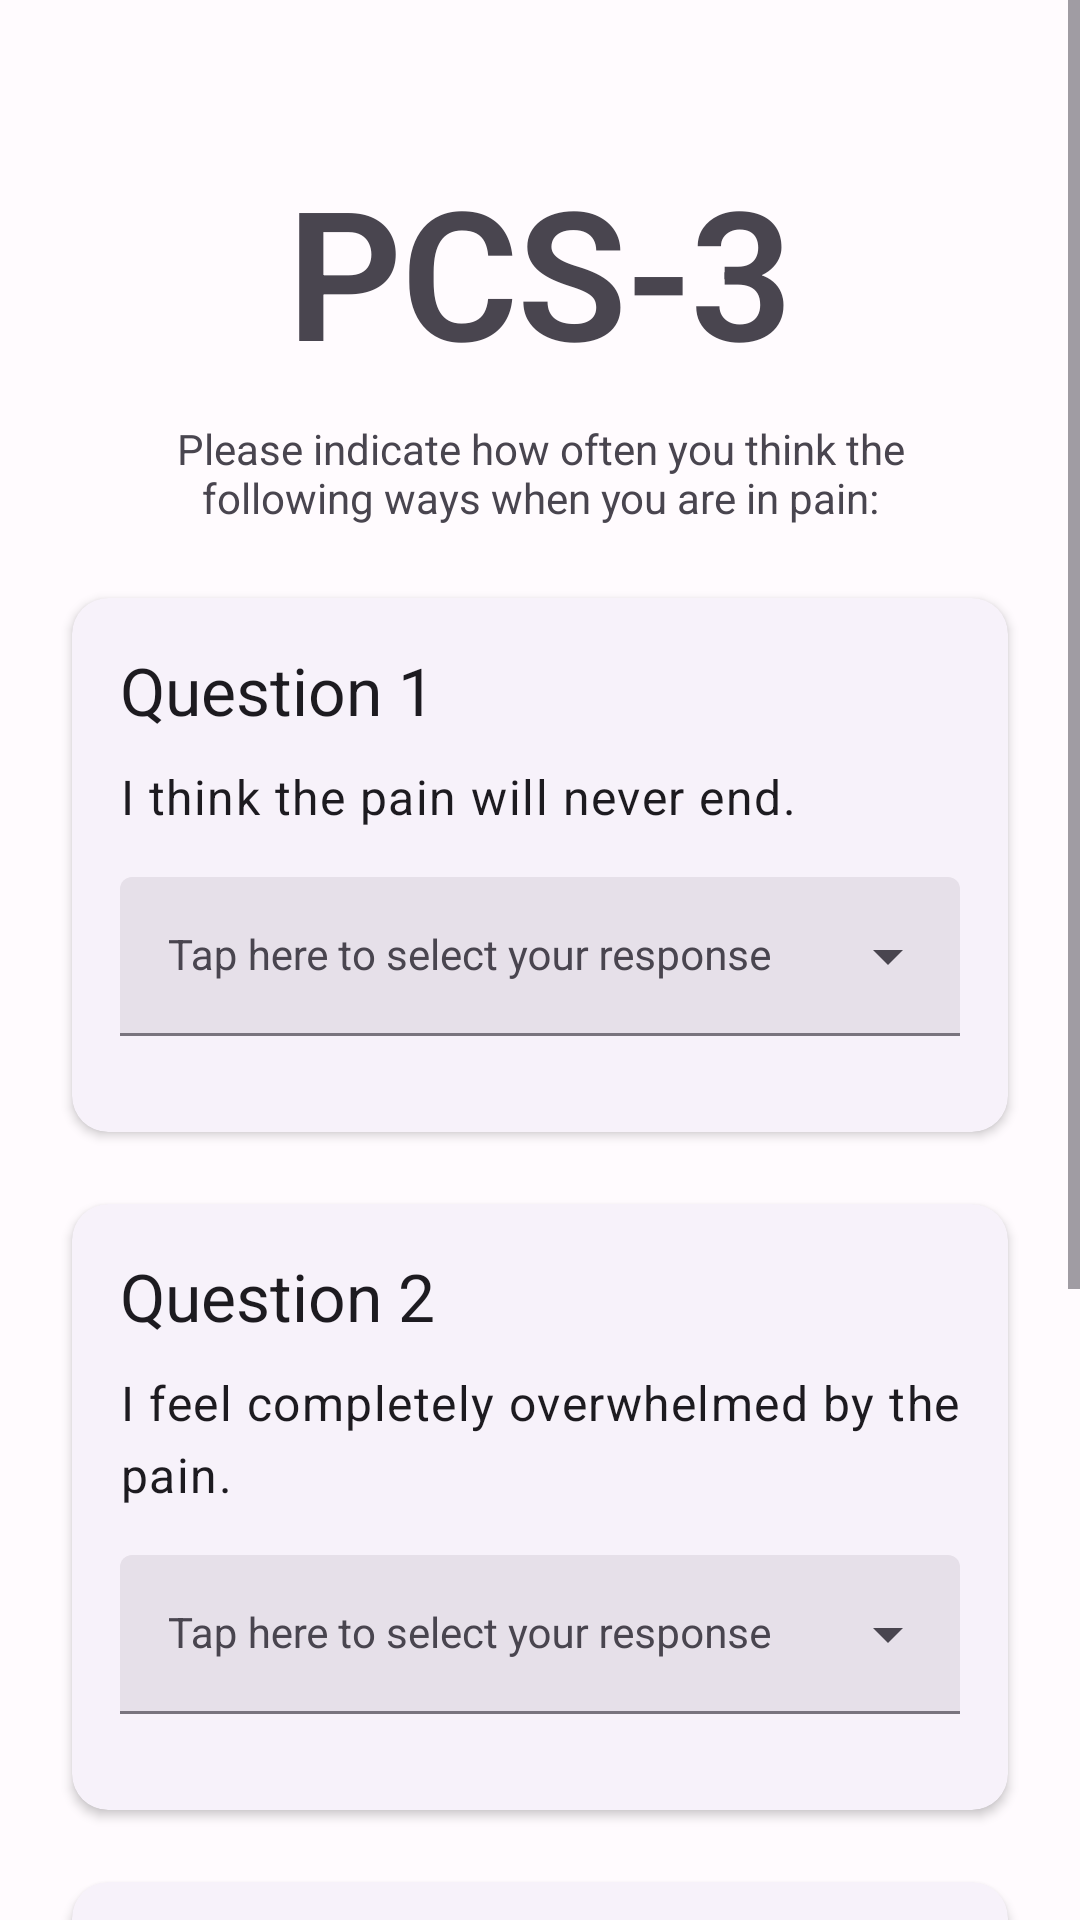

Android layout source for this screen:
<!-- AndroidManifest.xml: application theme AppTheme -->
<!-- res/layout/questionnaire_pcs3_daily.xml -->
<?xml version="1.0" encoding="utf-8"?>
<androidx.constraintlayout.widget.ConstraintLayout xmlns:android="http://schemas.android.com/apk/res/android"
    xmlns:app="http://schemas.android.com/apk/res-auto"
    xmlns:tools="http://schemas.android.com/tools"
    android:layout_width="match_parent"
    android:layout_height="match_parent"
    tools:context=".dailySurveys.Pcs3DailyFragment">

    <ScrollView
        android:layout_width="match_parent"
        android:layout_height="match_parent"
        app:layout_constraintBottom_toBottomOf="parent"
        app:layout_constraintEnd_toEndOf="parent"
        app:layout_constraintStart_toStartOf="parent"
        app:layout_constraintTop_toTopOf="parent">

        <LinearLayout
            android:layout_width="match_parent"
            android:layout_height="wrap_content"
            android:gravity="center"
            android:orientation="vertical">

            <TextView
                android:id="@+id/heading"
                style="@style/TextAppearance.MaterialComponents.Headline2"
                android:layout_width="match_parent"
                android:layout_height="wrap_content"
                android:layout_marginTop="50dp"
                android:gravity="center"
                android:text="PCS-3"
                android:textStyle="bold" />

            <TextView
                android:id="@+id/instructions"
                android:layout_width="wrap_content"
                android:layout_height="wrap_content"
                android:layout_marginLeft="50dp"
                android:layout_marginTop="10dp"
                android:layout_marginRight="50dp"
                android:gravity="center"
                android:text="Please indicate how often you think the following ways when you are in pain:" />

            <com.google.android.material.card.MaterialCardView
                style="@style/Widget.Material3.CardView.Elevated"
                android:layout_width="match_parent"
                android:layout_height="wrap_content"
                android:layout_marginStart="24dp"
                android:layout_marginTop="24dp"
                android:layout_marginEnd="24dp"
                app:cardElevation="2dp"
                app:contentPadding="16dp">

                <LinearLayout
                    android:layout_width="match_parent"
                    android:layout_height="match_parent"
                    android:orientation="vertical">

                    <TextView
                        style="@style/TextAppearance.Material3.TitleLarge"
                        android:layout_width="wrap_content"
                        android:layout_height="wrap_content"
                        android:text="Question 1" />

                    <TextView
                        style="@style/TextAppearance.Material3.BodyLarge"
                        android:layout_width="wrap_content"
                        android:layout_height="wrap_content"
                        android:layout_marginTop="10dp"
                        android:text="I think the pain will never end." />

                    <com.google.android.material.textfield.TextInputLayout
                        android:id="@+id/q1"
                        style="@style/Widget.Material3.TextInputLayout.FilledBox.ExposedDropdownMenu"
                        android:layout_width="match_parent"
                        android:layout_height="wrap_content"
                        android:layout_marginTop="16dp"
                        android:layout_marginBottom="16dp"
                        android:hint="Tap here to select your response">

                        <AutoCompleteTextView
                            style="@style/Widget.MaterialComponents.TextInputLayout.OutlinedBox"
                            android:layout_width="match_parent"
                            android:layout_height="wrap_content"
                            android:inputType="none"
                            app:simpleItems="@array/ThoughtsAboutPain_responses_array" />

                    </com.google.android.material.textfield.TextInputLayout>

                </LinearLayout>

            </com.google.android.material.card.MaterialCardView>

            <com.google.android.material.card.MaterialCardView
                style="@style/Widget.Material3.CardView.Elevated"
                android:layout_width="match_parent"
                android:layout_height="wrap_content"
                android:layout_marginStart="24dp"
                android:layout_marginTop="24dp"
                android:layout_marginEnd="24dp"
                app:cardElevation="2dp"
                app:contentPadding="16dp">

                <LinearLayout
                    android:layout_width="match_parent"
                    android:layout_height="match_parent"
                    android:orientation="vertical">

                    <TextView
                        style="@style/TextAppearance.Material3.TitleLarge"
                        android:layout_width="wrap_content"
                        android:layout_height="wrap_content"
                        android:text="Question 2" />

                    <TextView
                        style="@style/TextAppearance.Material3.BodyLarge"
                        android:layout_width="wrap_content"
                        android:layout_height="wrap_content"
                        android:layout_marginTop="10dp"
                        android:text="I feel completely overwhelmed by the pain." />

                    <com.google.android.material.textfield.TextInputLayout
                        android:id="@+id/q2"
                        style="@style/Widget.Material3.TextInputLayout.FilledBox.ExposedDropdownMenu"
                        android:layout_width="match_parent"
                        android:layout_height="wrap_content"
                        android:layout_marginTop="16dp"
                        android:layout_marginBottom="16dp"
                        android:hint="Tap here to select your response">

                        <AutoCompleteTextView
                            style="@style/Widget.MaterialComponents.TextInputLayout.OutlinedBox"
                            android:layout_width="match_parent"
                            android:layout_height="wrap_content"
                            android:inputType="none"
                            app:simpleItems="@array/ThoughtsAboutPain_responses_array" />

                    </com.google.android.material.textfield.TextInputLayout>

                </LinearLayout>

            </com.google.android.material.card.MaterialCardView>

            <com.google.android.material.card.MaterialCardView
                style="@style/Widget.Material3.CardView.Elevated"
                android:layout_width="match_parent"
                android:layout_height="wrap_content"
                android:layout_marginStart="24dp"
                android:layout_marginTop="24dp"
                android:layout_marginEnd="24dp"
                app:cardElevation="2dp"
                app:contentPadding="16dp">

                <LinearLayout
                    android:layout_width="match_parent"
                    android:layout_height="match_parent"
                    android:orientation="vertical">

                    <TextView
                        style="@style/TextAppearance.Material3.TitleLarge"
                        android:layout_width="wrap_content"
                        android:layout_height="wrap_content"
                        android:text="Question 3" />

                    <TextView
                        style="@style/TextAppearance.Material3.BodyLarge"
                        android:layout_width="wrap_content"
                        android:layout_height="wrap_content"
                        android:layout_marginTop="10dp"
                        android:text="I feel I can't stand the pain anymore." />

                    <com.google.android.material.textfield.TextInputLayout
                        android:id="@+id/q3"
                        style="@style/Widget.Material3.TextInputLayout.FilledBox.ExposedDropdownMenu"
                        android:layout_width="match_parent"
                        android:layout_height="wrap_content"
                        android:layout_marginTop="16dp"
                        android:layout_marginBottom="16dp"
                        android:hint="Tap here to select your response">

                        <AutoCompleteTextView
                            style="@style/Widget.MaterialComponents.TextInputLayout.OutlinedBox"
                            android:layout_width="match_parent"
                            android:layout_height="wrap_content"
                            android:inputType="none"
                            app:simpleItems="@array/ThoughtsAboutPain_responses_array" />

                    </com.google.android.material.textfield.TextInputLayout>

                </LinearLayout>

            </com.google.android.material.card.MaterialCardView>


            <Button
                android:id="@+id/buttonSubmitSurvey"
                android:layout_width="match_parent"
                android:layout_height="wrap_content"
                android:layout_marginLeft="24dp"
                android:layout_marginTop="50dp"
                android:layout_marginRight="24dp"
                android:layout_marginBottom="50dp"
                android:onClick="onClick"
                android:text="Finish" />

        </LinearLayout>
    </ScrollView>
</androidx.constraintlayout.widget.ConstraintLayout>
<!-- resources referenced by this layout -->
<resources>
  <string-array name="ThoughtsAboutPain_responses_array">
          <item>Not at all</item>
          <item>To a slight degree</item>
          <item>To a moderate degree</item>
          <item>To a great degree</item>
          <item>All the time</item>
      </string-array>
  <color name="md_theme_light_primary">#6750A4</color>
  <color name="md_theme_light_onPrimary">#FFFFFF</color>
  <color name="md_theme_light_primaryContainer">#EADDFF</color>
  <color name="md_theme_light_onPrimaryContainer">#21005D</color>
  <color name="md_theme_light_secondary">#625B71</color>
  <color name="md_theme_light_onSecondary">#FFFFFF</color>
  <color name="md_theme_light_secondaryContainer">#E8DEF8</color>
  <color name="md_theme_light_onSecondaryContainer">#1D192B</color>
  <color name="md_theme_light_tertiary">#7D5260</color>
  <color name="md_theme_light_onTertiary">#FFFFFF</color>
  <color name="md_theme_light_tertiaryContainer">#FFD8E4</color>
  <color name="md_theme_light_onTertiaryContainer">#31111D</color>
  <color name="md_theme_light_error">#B3261E</color>
  <color name="md_theme_light_onError">#FFFFFF</color>
  <color name="md_theme_light_errorContainer">#F9DEDC</color>
  <color name="md_theme_light_onErrorContainer">#410E0B</color>
  <color name="md_theme_light_outline">#79747E</color>
  <color name="md_theme_light_background">#FFFBFE</color>
  <color name="md_theme_light_onBackground">#1C1B1F</color>
  <color name="md_theme_light_surface">#FFFBFE</color>
  <color name="md_theme_light_onSurface">#1C1B1F</color>
  <color name="md_theme_light_surfaceVariant">#E7E0EC</color>
  <color name="md_theme_light_onSurfaceVariant">#49454F</color>
  <color name="md_theme_light_inverseSurface">#313033</color>
  <color name="md_theme_light_inverseOnSurface">#F4EFF4</color>
  <color name="md_theme_light_inversePrimary">#D0BCFF</color>
</resources>
